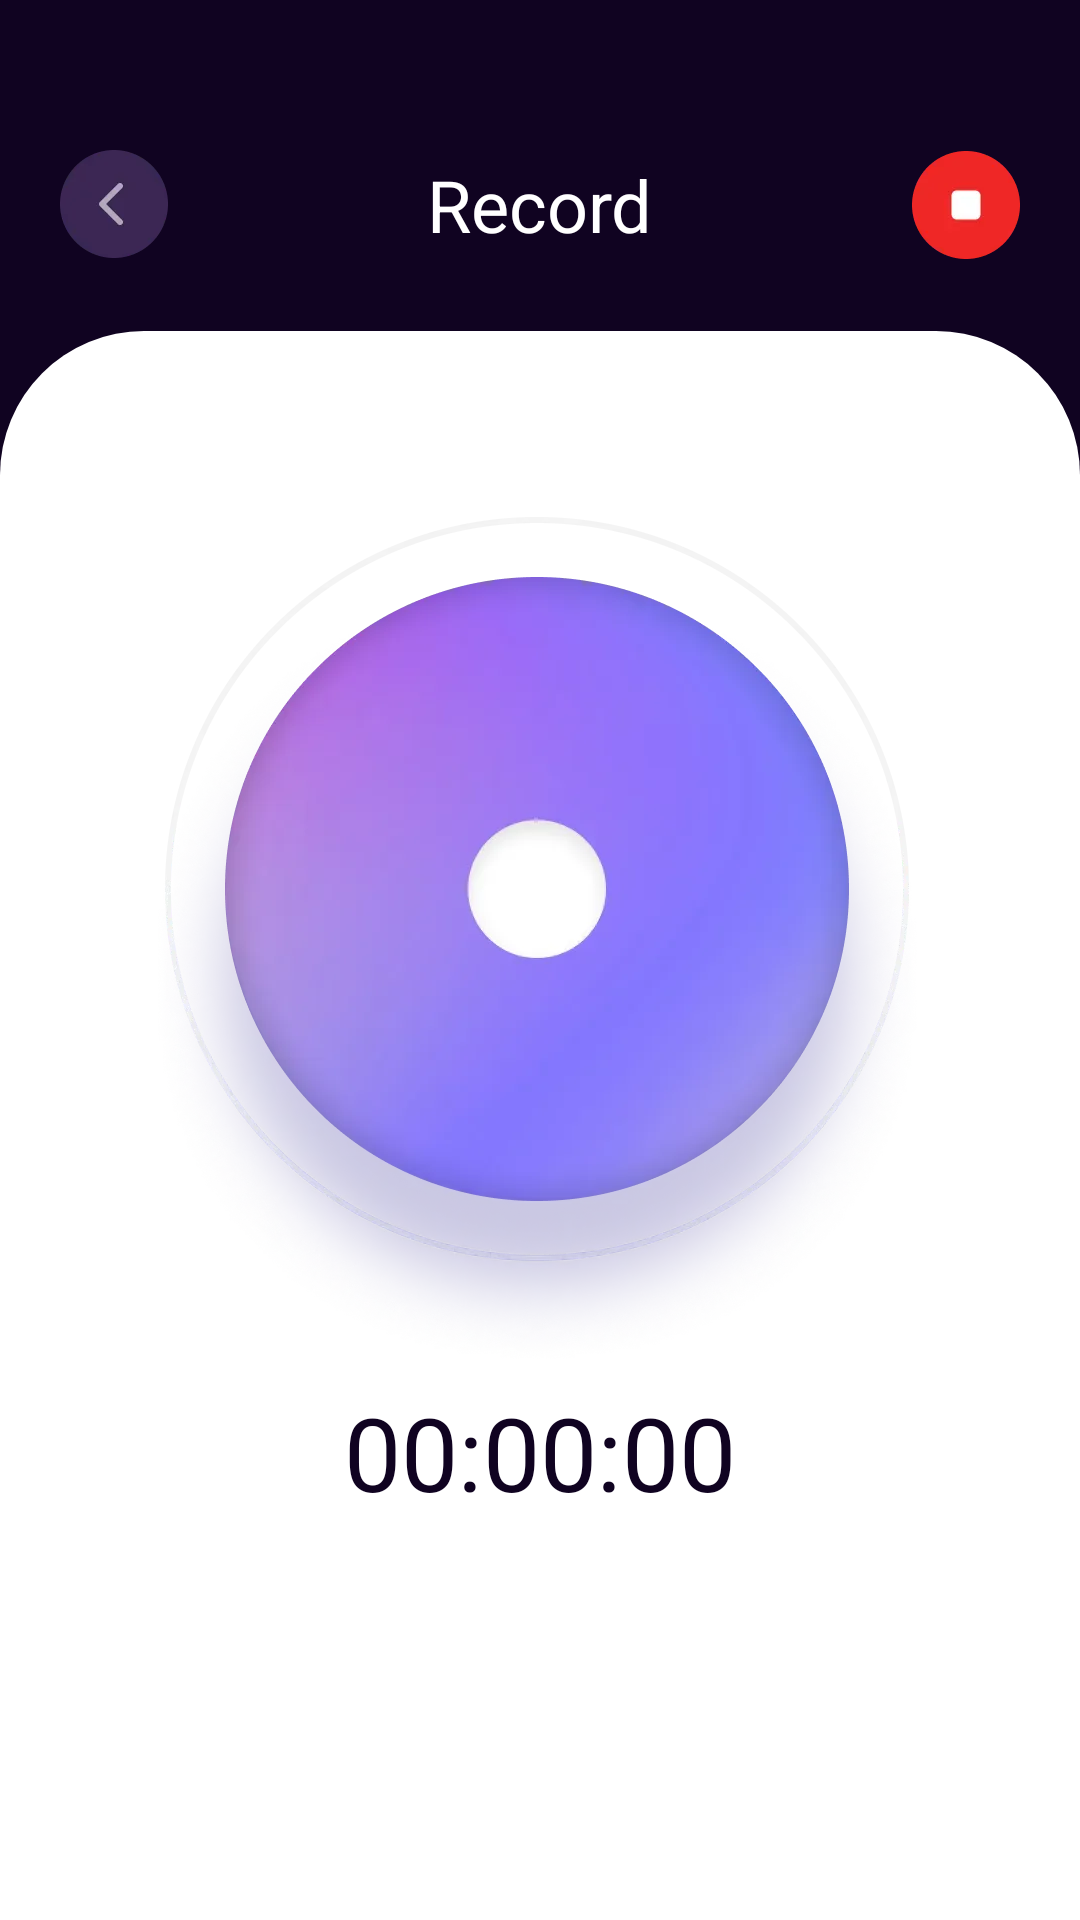

Layout XML and referenced resources for this Android screen:
<!-- AndroidManifest.xml: application theme Theme.TheThirdRecording -->
<!-- res/layout/activity_record.xml -->
<?xml version="1.0" encoding="utf-8"?>
<layout xmlns:android="http://schemas.android.com/apk/res/android"
    xmlns:app="http://schemas.android.com/apk/res-auto"
    xmlns:tools="http://schemas.android.com/tools">

    <data>

        <import type="android.view.View" />

        <variable
            name="havePlay"
            type="Integer"
            android:value="0" />
        
    </data>

    <androidx.constraintlayout.widget.ConstraintLayout
        android:layout_width="match_parent"
        android:layout_height="match_parent"
        android:background="#100321">

        <ImageView
            android:id="@+id/img_back"
            android:layout_width="wrap_content"
            android:layout_height="wrap_content"
            android:layout_marginStart="20dp"
            android:layout_marginTop="50dp"
            app:layout_constraintStart_toStartOf="parent"
            app:layout_constraintTop_toTopOf="parent"
            app:srcCompat="@drawable/icon_back" />

        <TextView
            android:id="@+id/textView6"
            android:layout_width="wrap_content"
            android:layout_height="wrap_content"
            android:text="Record"
            android:textColor="#FFFFFFFF"
            android:textSize="24sp"
            app:layout_constraintBottom_toBottomOf="@+id/img_back"
            app:layout_constraintEnd_toEndOf="parent"
            app:layout_constraintStart_toStartOf="parent"
            app:layout_constraintTop_toTopOf="@+id/img_back" />

        <ImageView
            android:id="@+id/img_stop"
            android:layout_width="wrap_content"
            android:layout_height="wrap_content"
            android:layout_marginEnd="20dp"
            android:visibility="@{havePlay!=0 ?View.VISIBLE:View.GONE}"
            app:layout_constraintBottom_toBottomOf="@+id/textView6"
            app:layout_constraintEnd_toEndOf="parent"
            app:layout_constraintTop_toTopOf="@+id/textView6"
            app:srcCompat="@drawable/icon_stop" />

        <LinearLayout
            android:layout_width="match_parent"
            android:layout_height="0dp"
            android:layout_marginTop="26dp"
            android:background="@drawable/bg_recod"
            android:gravity="center_horizontal"
            android:orientation="vertical"
            app:layout_constraintBottom_toBottomOf="parent"
            app:layout_constraintTop_toBottomOf="@+id/textView6">

            <ImageView
                android:id="@+id/img_record"
                android:layout_width="wrap_content"
                android:layout_height="wrap_content"
                android:layout_marginTop="51dp"
                android:src="@drawable/icon_biao" />

            <TextView
                android:id="@+id/tv_time"
                android:layout_width="wrap_content"
                android:layout_height="wrap_content"
                android:fontFamily="@font/futura_black_bold"
                android:text="00:00:00"
                android:textColor="#FF100321"
                android:textSize="34sp" />

            <ImageView
                android:id="@+id/img_play"
                android:layout_width="wrap_content"
                android:layout_height="wrap_content"
                android:layout_marginTop="70dp"
                android:src="@{havePlay==1?@drawable/icon_paue:@drawable/icon_play}" />
        </LinearLayout>
    </androidx.constraintlayout.widget.ConstraintLayout>


</layout>
<!-- resources referenced by this layout -->
<resources>
  <!-- drawable bg_recod (drawable) -->
  <?xml version="1.0" encoding="utf-8"?>
  <shape xmlns:android="http://schemas.android.com/apk/res/android"
      android:shape="rectangle">
      <corners
          android:bottomLeftRadius="0dp"
          android:bottomRightRadius="0dp"
          android:topLeftRadius="48dp"
          android:topRightRadius="48dp" />
      <solid android:color="@color/white" />
  </shape>
  <!-- drawable icon_back: webp bitmap (drawable-xxhdpi, 1688 bytes) -->
  <!-- drawable icon_biao: webp bitmap (drawable-xxhdpi, 111550 bytes) -->
  <!-- drawable icon_paue: webp bitmap (drawable-xxhdpi, 4160 bytes) -->
  <!-- drawable icon_play: webp bitmap (drawable-xxhdpi, 4220 bytes) -->
  <!-- drawable icon_stop: webp bitmap (drawable-xxhdpi, 2006 bytes) -->
  <style name="Theme.TheThirdRecording" parent="Base.Theme.TheThirdRecording" />
  <color name="white">#ffffff</color>
  <style name="Base.Theme.TheThirdRecording" parent="Theme.Material3.DayNight.NoActionBar">
          
           <item name="colorPrimary">@color/black</item>
      </style>
  <color name="black">#000000</color>
</resources>
